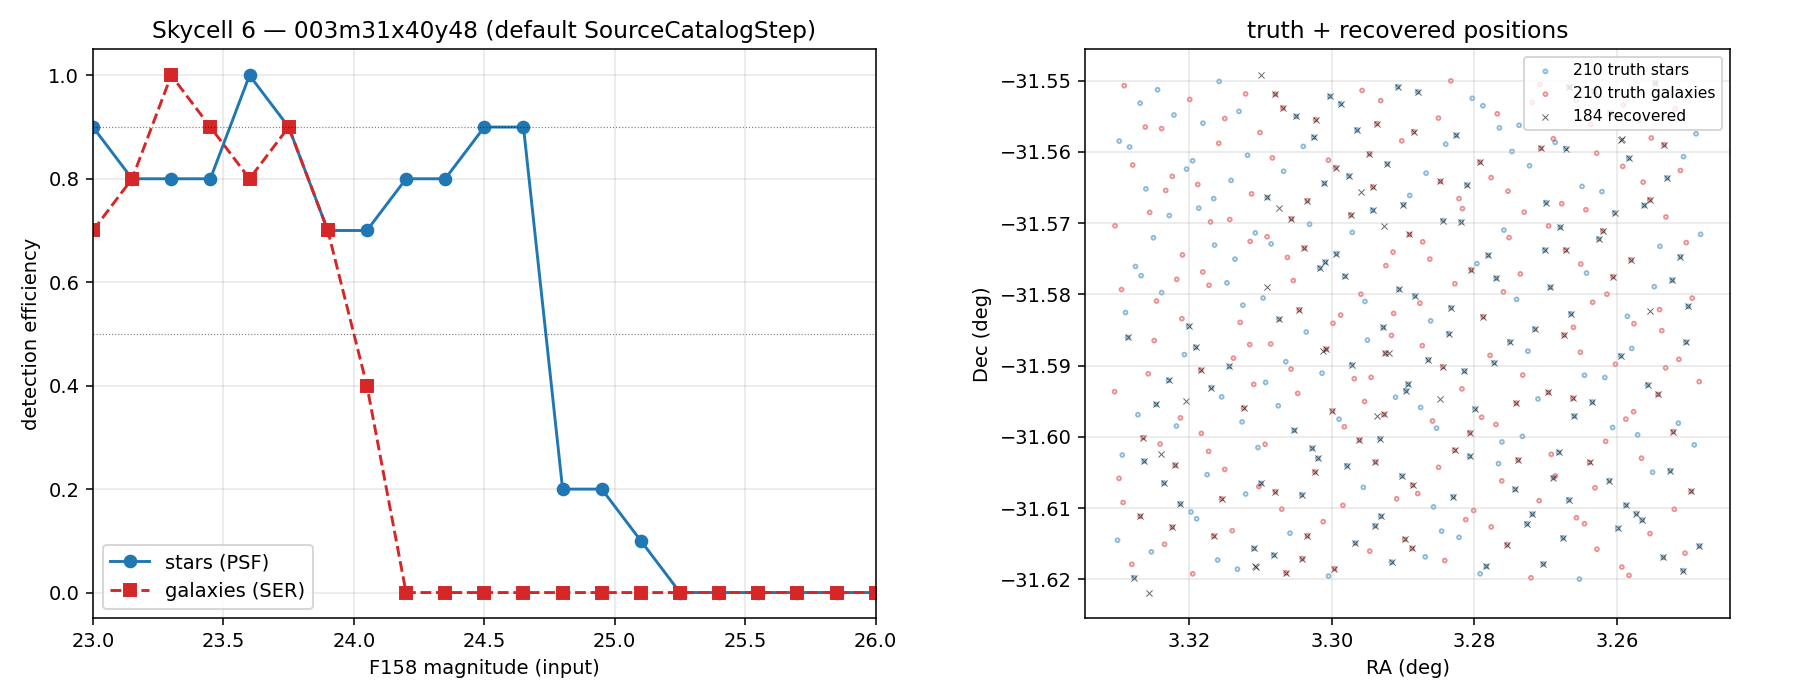

Values plotted in this chart, from the file beside it:
mag, n_truth, n_recovered, efficiency, type
23.0, 10, 9, 0.9, stars
23.15, 10, 8, 0.8, stars
23.3, 10, 8, 0.8, stars
23.45, 10, 8, 0.8, stars
23.6, 10, 10, 1.0, stars
23.75, 10, 9, 0.9, stars
23.9, 10, 7, 0.7, stars
24.05, 10, 7, 0.7, stars
24.2, 10, 8, 0.8, stars
24.35, 10, 8, 0.8, stars
24.5, 10, 9, 0.9, stars
24.65, 10, 9, 0.9, stars
24.8, 10, 2, 0.2, stars
24.95, 10, 2, 0.2, stars
25.1, 10, 1, 0.1, stars
25.25, 10, 0, 0.0, stars
25.4, 10, 0, 0.0, stars
25.55, 10, 0, 0.0, stars
25.7, 10, 0, 0.0, stars
25.85, 10, 0, 0.0, stars
26.0, 10, 0, 0.0, stars
23.0, 10, 7, 0.7, galaxies
23.15, 10, 8, 0.8, galaxies
23.3, 10, 10, 1.0, galaxies
23.45, 10, 9, 0.9, galaxies
23.6, 10, 8, 0.8, galaxies
23.75, 10, 9, 0.9, galaxies
23.9, 10, 7, 0.7, galaxies
24.05, 10, 4, 0.4, galaxies
24.2, 10, 0, 0.0, galaxies
24.35, 10, 0, 0.0, galaxies
24.5, 10, 0, 0.0, galaxies
24.65, 10, 0, 0.0, galaxies
24.8, 10, 0, 0.0, galaxies
24.95, 10, 0, 0.0, galaxies
25.1, 10, 0, 0.0, galaxies
25.25, 10, 0, 0.0, galaxies
25.4, 10, 0, 0.0, galaxies
25.55, 10, 0, 0.0, galaxies
25.7, 10, 0, 0.0, galaxies
25.85, 10, 0, 0.0, galaxies
26.0, 10, 0, 0.0, galaxies
